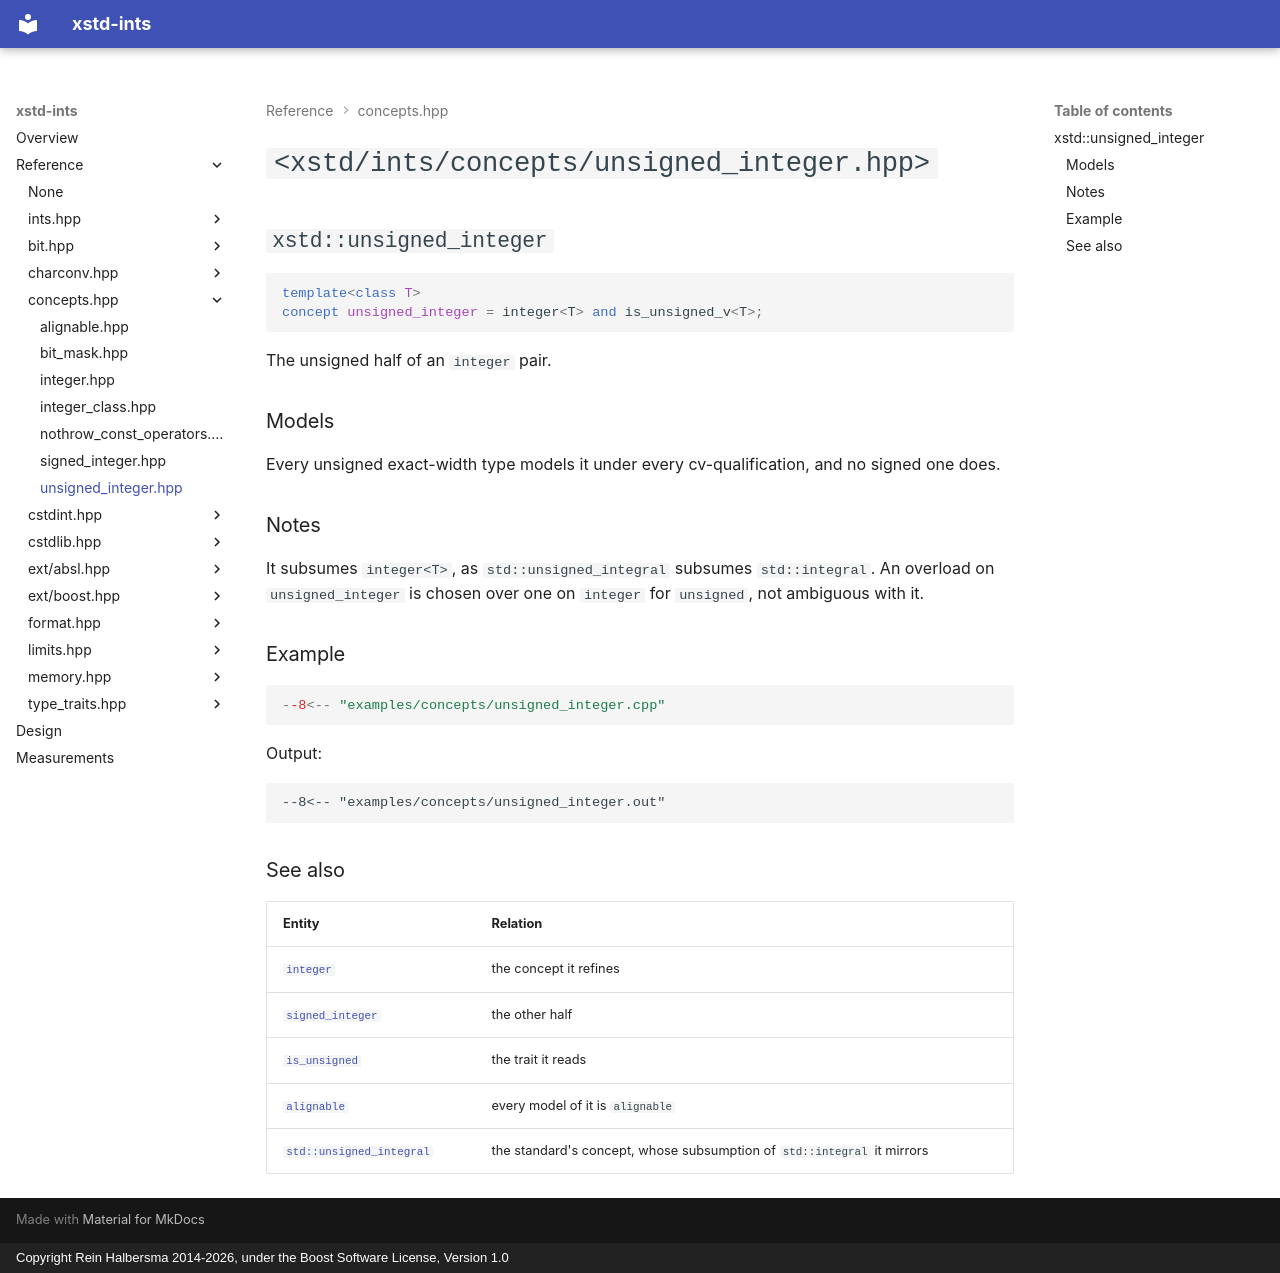

repository: rhalbersma/xstd-ints · page: reference/concepts/unsigned_integer/index.html · generator: mkdocs · copyright: Copyright Rein Halbersma 2014-2026, under the Boost Software License, Version 1.0

# `<xstd/ints/concepts/unsigned_integer.hpp>`

## `xstd::unsigned_integer`

```cpp
template<class T>
concept unsigned_integer = integer<T> and is_unsigned_v<T>;
```

The unsigned half of an `integer` pair.

### Models

Every unsigned exact-width type models it under every cv-qualification, and no signed one does.

### Notes

It subsumes `integer<T>`, as `std::unsigned_integral` subsumes `std::integral`. An overload on `unsigned_integer` is
chosen over one on `integer` for `unsigned`, not ambiguous with it.

### Example

```cpp
--8<-- "examples/concepts/unsigned_integer.cpp"
```

Output:

```text
--8<-- "examples/concepts/unsigned_integer.out"
```

### See also

| Entity | Relation |
| :----- | :------- |
| [`integer`](integer.md) | the concept it refines |
| [`signed_integer`](signed_integer.md) | the other half |
| [`is_unsigned`](../type_traits/is_unsigned.md) | the trait it reads |
| [`alignable`](alignable.md) | every model of it is `alignable` |
| [`std::unsigned_integral`](https://en.cppreference.com/w/cpp/concepts/unsigned_integral) | the standard's concept, whose subsumption of `std::integral` it mirrors |
